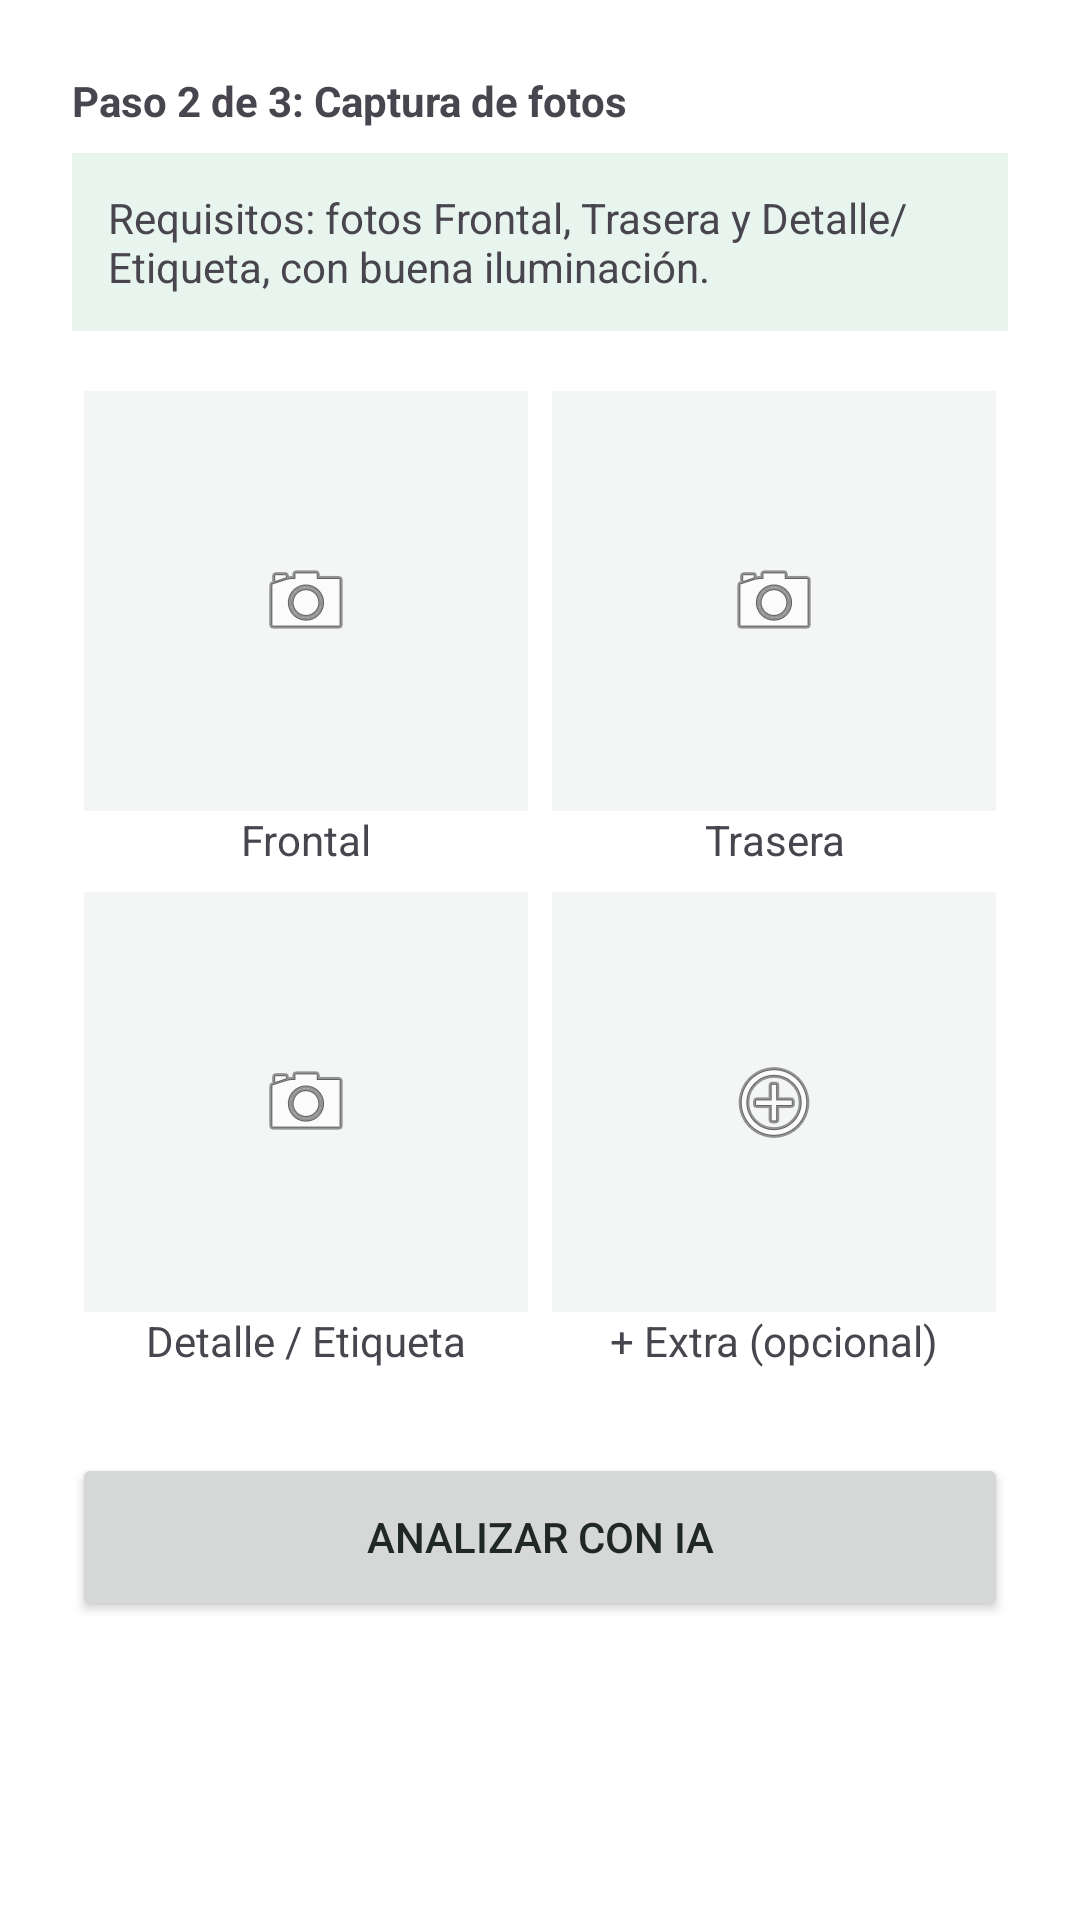

This screen was rendered from an Android layout file. Write that file and the resources it references.
<!-- AndroidManifest.xml: application theme Theme.DonaConecta -->
<!-- res/layout/actividad_fotos_donacion.xml -->
<?xml version="1.0" encoding="utf-8"?>
<ScrollView xmlns:android="http://schemas.android.com/apk/res/android"
    android:layout_width="match_parent" android:layout_height="match_parent">
    <LinearLayout android:layout_width="match_parent" android:layout_height="wrap_content"
        android:orientation="vertical" android:padding="24dp">

        <TextView android:layout_width="wrap_content" android:layout_height="wrap_content"
            android:text="Paso 2 de 3: Captura de fotos" android:textStyle="bold" />
        <TextView android:layout_width="match_parent" android:layout_height="wrap_content"
            android:layout_marginTop="8dp" android:background="@color/verde_claro" android:padding="12dp"
            android:text="Requisitos: fotos Frontal, Trasera y Detalle/Etiqueta, con buena iluminación." />

        <LinearLayout android:layout_width="match_parent" android:layout_height="wrap_content"
            android:layout_marginTop="16dp" android:orientation="horizontal" android:weightSum="2">
            <LinearLayout android:layout_width="0dp" android:layout_height="wrap_content"
                android:layout_weight="1" android:layout_margin="4dp" android:orientation="vertical">
                <ImageView android:id="@+id/casillaFrontal" android:layout_width="match_parent"
                    android:layout_height="140dp" android:background="@color/superficie_secundaria"
                    android:src="@android:drawable/ic_menu_camera" android:scaleType="center"
                    android:contentDescription="Foto frontal" />
                <TextView android:layout_width="match_parent" android:layout_height="wrap_content"
                    android:gravity="center" android:text="Frontal" />
            </LinearLayout>
            <LinearLayout android:layout_width="0dp" android:layout_height="wrap_content"
                android:layout_weight="1" android:layout_margin="4dp" android:orientation="vertical">
                <ImageView android:id="@+id/casillaTrasera" android:layout_width="match_parent"
                    android:layout_height="140dp" android:background="@color/superficie_secundaria"
                    android:src="@android:drawable/ic_menu_camera" android:scaleType="center"
                    android:contentDescription="Foto trasera" />
                <TextView android:layout_width="match_parent" android:layout_height="wrap_content"
                    android:gravity="center" android:text="Trasera" />
            </LinearLayout>
        </LinearLayout>
        <LinearLayout android:layout_width="match_parent" android:layout_height="wrap_content"
            android:orientation="horizontal" android:weightSum="2">
            <LinearLayout android:layout_width="0dp" android:layout_height="wrap_content"
                android:layout_weight="1" android:layout_margin="4dp" android:orientation="vertical">
                <ImageView android:id="@+id/casillaDetalle" android:layout_width="match_parent"
                    android:layout_height="140dp" android:background="@color/superficie_secundaria"
                    android:src="@android:drawable/ic_menu_camera" android:scaleType="center"
                    android:contentDescription="Foto de detalle o etiqueta" />
                <TextView android:layout_width="match_parent" android:layout_height="wrap_content"
                    android:gravity="center" android:text="Detalle / Etiqueta" />
            </LinearLayout>
            <LinearLayout android:layout_width="0dp" android:layout_height="wrap_content"
                android:layout_weight="1" android:layout_margin="4dp" android:orientation="vertical">
                <ImageView android:id="@+id/casillaExtra" android:layout_width="match_parent"
                    android:layout_height="140dp" android:background="@color/superficie_secundaria"
                    android:src="@android:drawable/ic_menu_add" android:scaleType="center"
                    android:contentDescription="Foto extra opcional" />
                <TextView android:layout_width="match_parent" android:layout_height="wrap_content"
                    android:gravity="center" android:text="+ Extra (opcional)" />
            </LinearLayout>
        </LinearLayout>

        <Button android:id="@+id/botonAnalizar" android:layout_width="match_parent"
            android:layout_height="56dp" android:layout_marginTop="24dp" android:text="Analizar con IA" />
    </LinearLayout>
</ScrollView>
<!-- resources referenced by this layout -->
<resources>
  <color name="superficie_secundaria">#F4F6F5</color>
  <color name="verde_claro">#E8F5EE</color>
  <style name="Theme.DonaConecta" parent="Theme.Material3.Light.NoActionBar">
          <item name="colorPrimary">@color/verde_primario</item>
          <item name="colorOnPrimary">@color/blanco</item>
          <item name="colorError">@color/rojo</item>
          <item name="android:colorBackground">@color/blanco</item>
          <item name="android:textColorPrimary">@color/texto</item>
      </style>
  <color name="verde_primario">#16865B</color>
  <color name="blanco">#FFFFFF</color>
  <color name="rojo">#D9534F</color>
  <color name="texto">#202825</color>
</resources>
